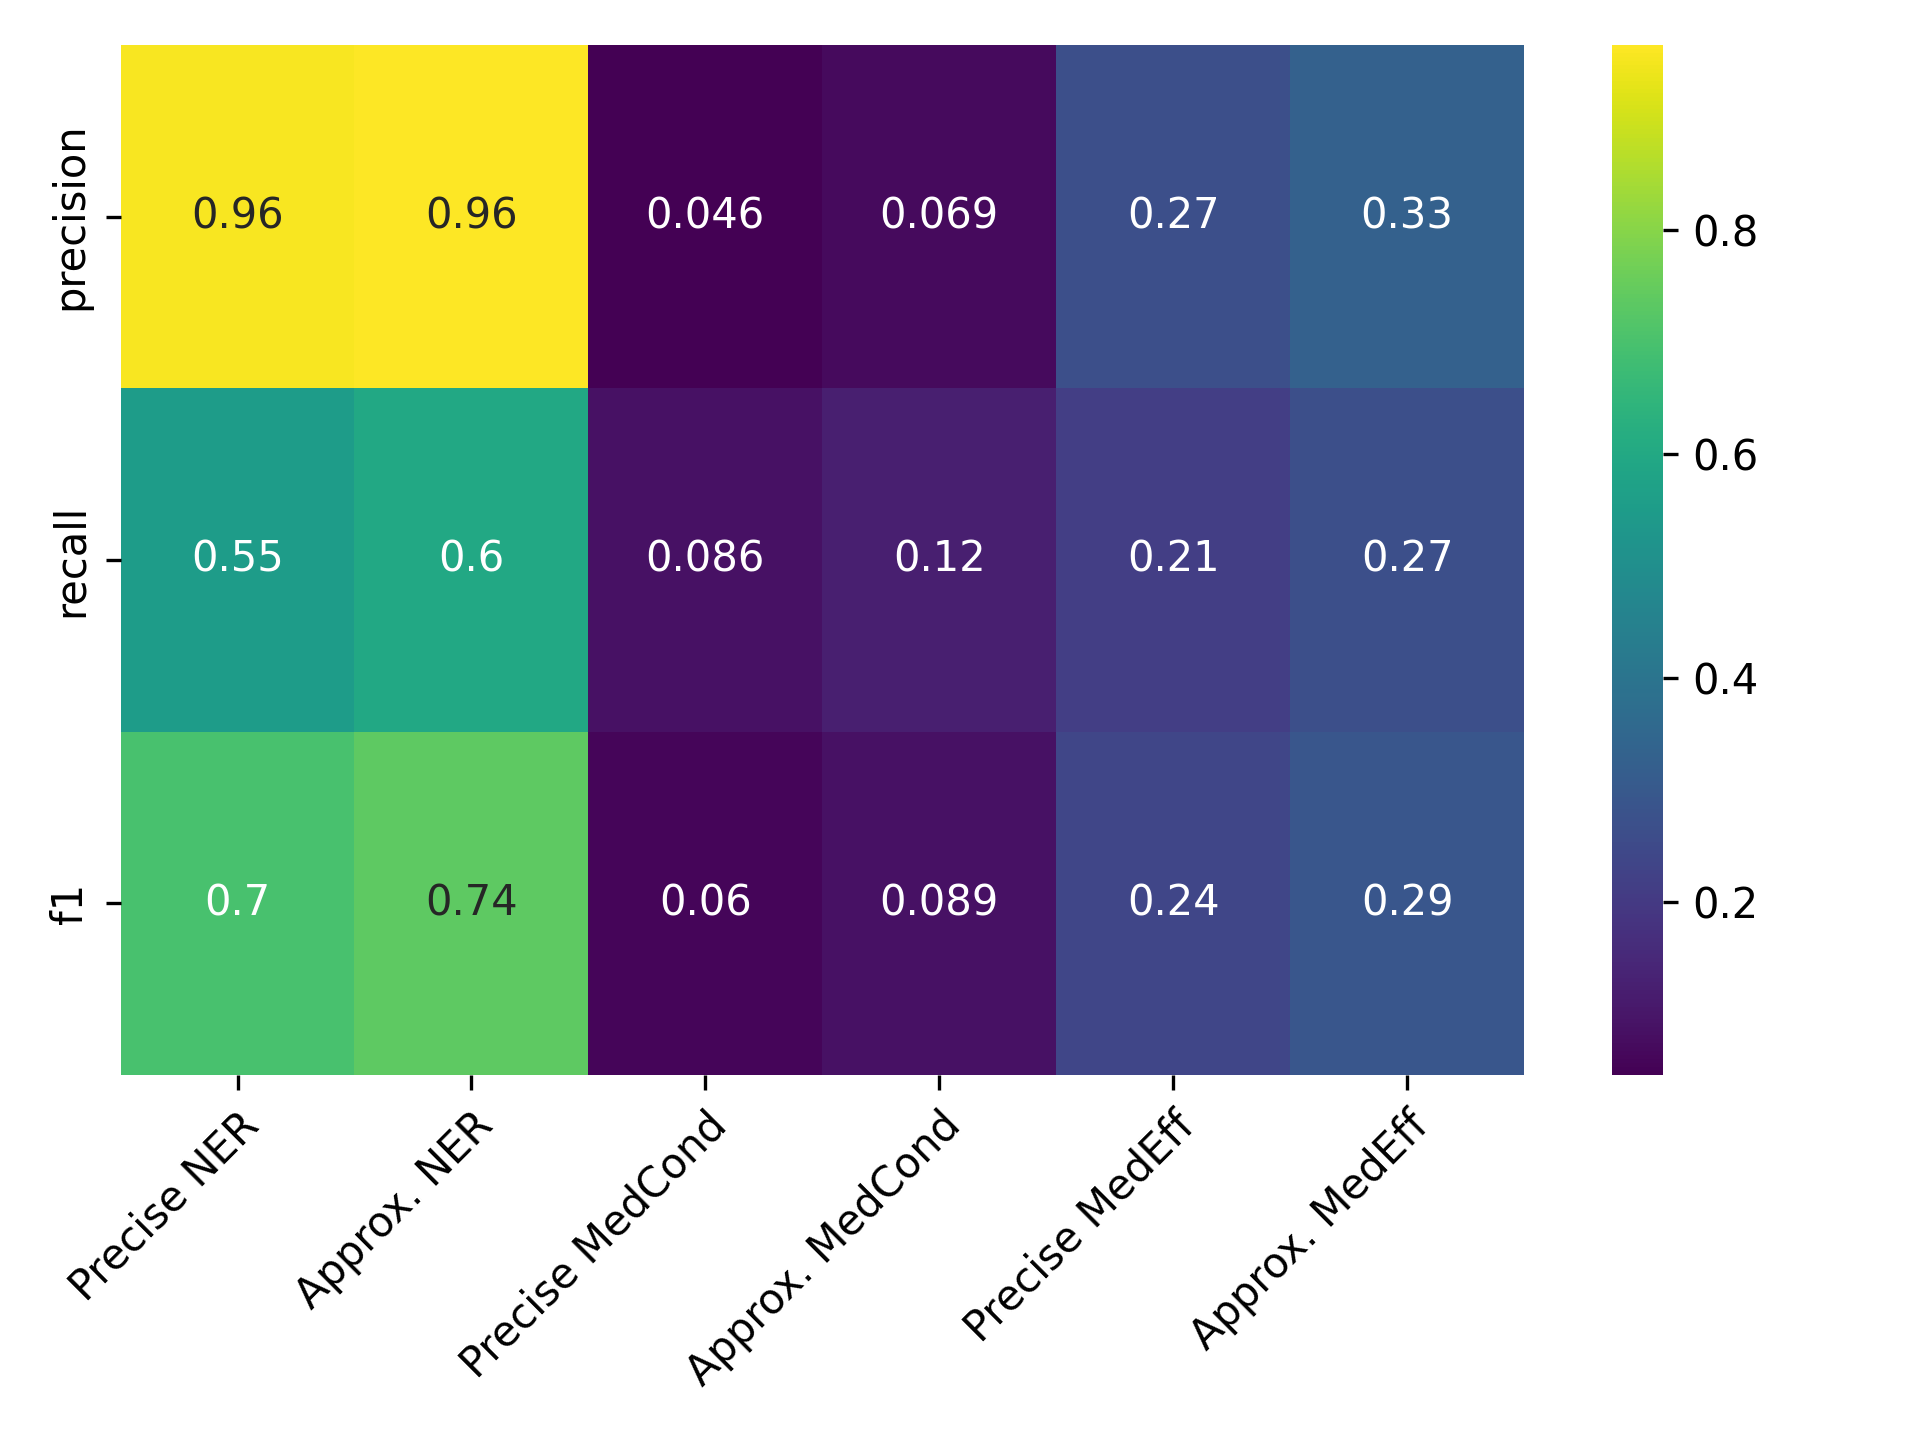

The table this chart was drawn from, first rows:
, Precise NER, Approx. NER, Precise MedCond, Approx. MedCond, Precise MedEff, Approx. MedEff
precision, 0.9557, 0.9649, 0.04598, 0.06897, 0.2667, 0.3282
recall, 0.5493, 0.596, 0.08612, 0.1244, 0.2122, 0.2653
f1, 0.6976, 0.7369, 0.05995, 0.08874, 0.2364, 0.2934
